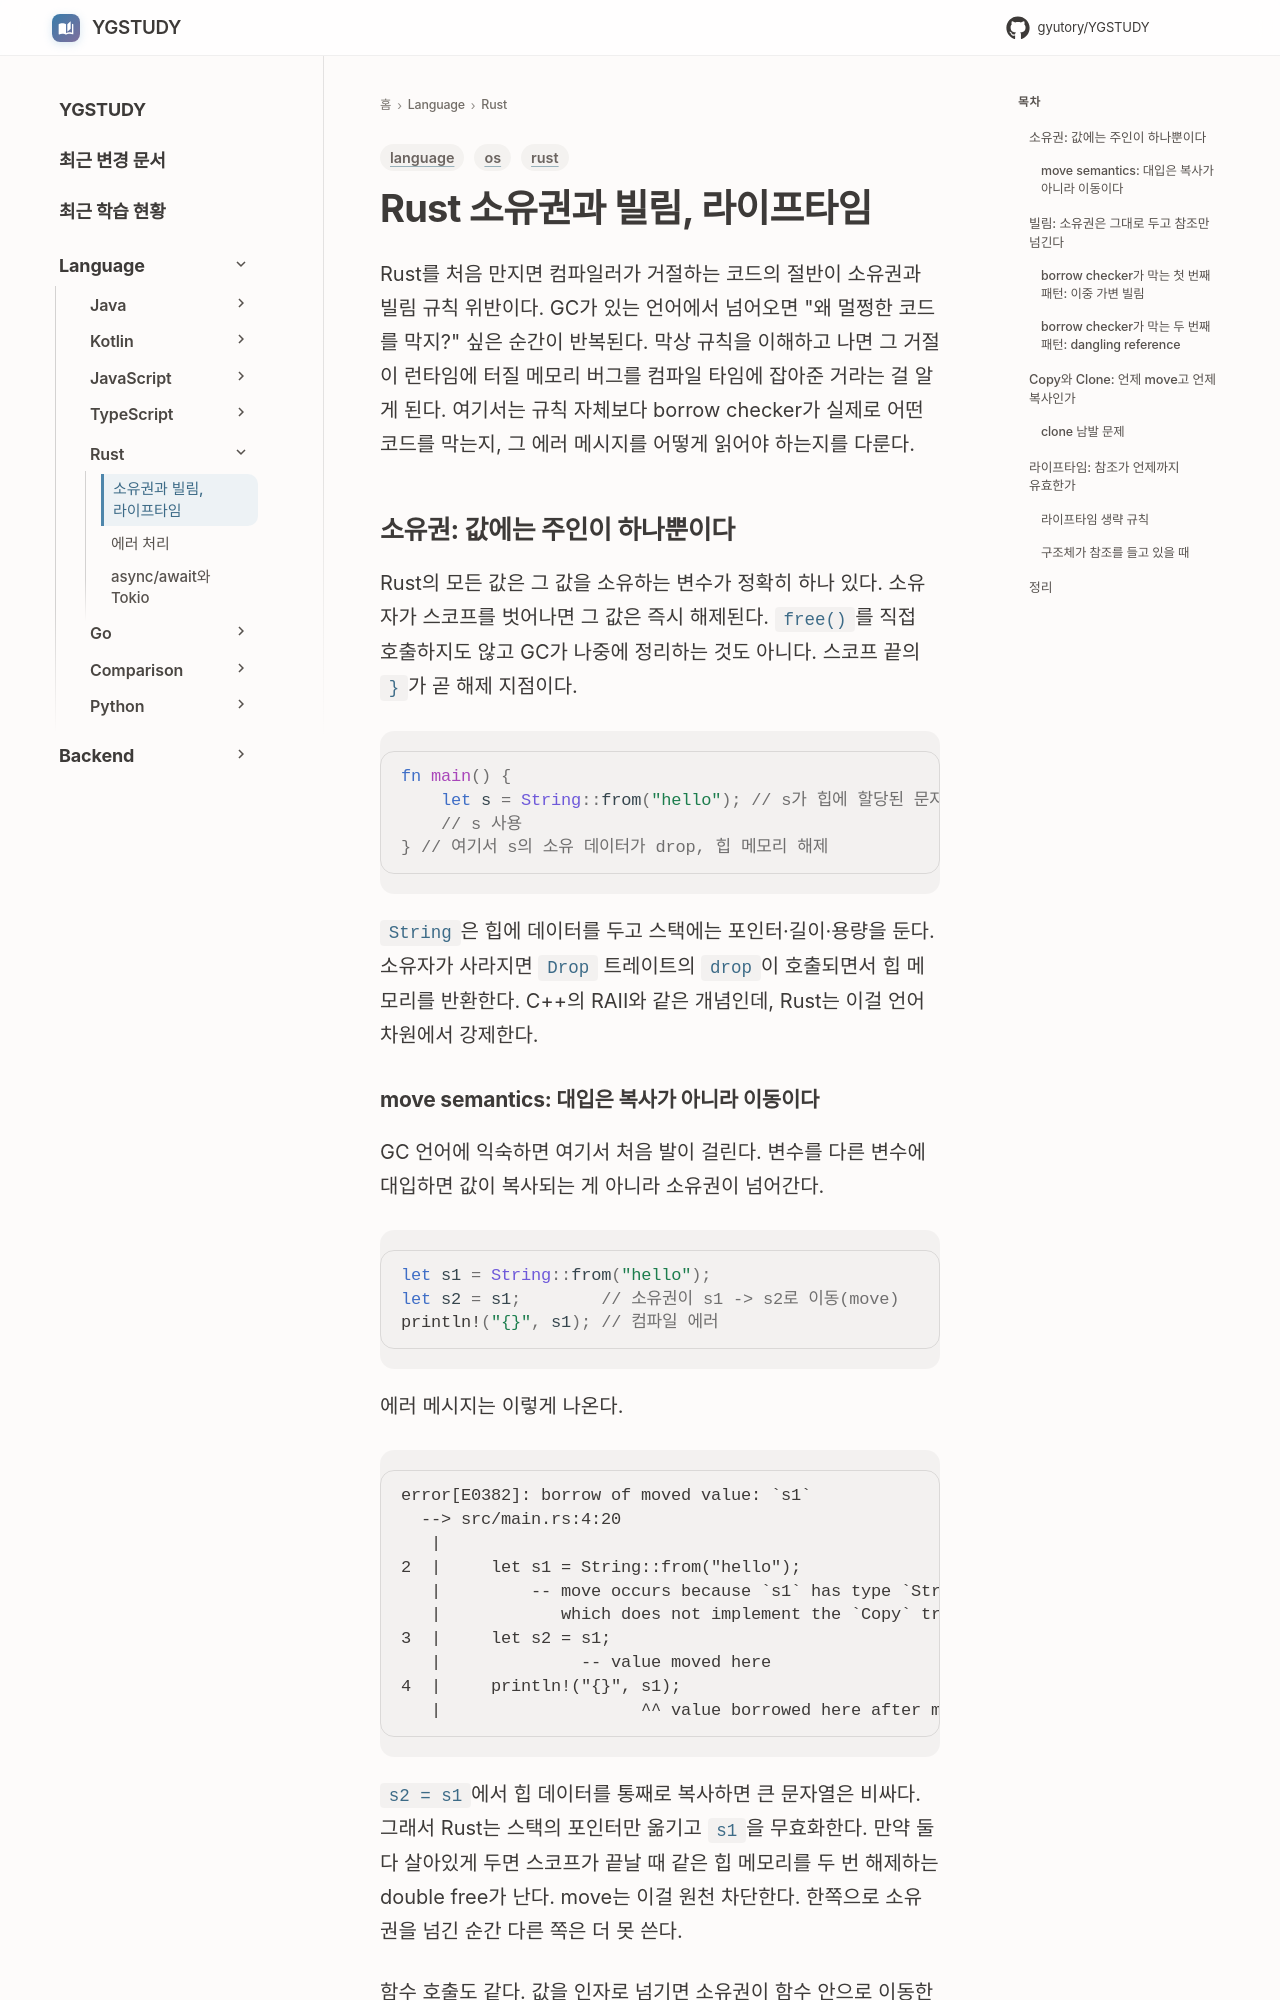

repository: GYUTORY/YGSTUDY · page: Language/Rust/Ownership_and_Borrowing/index.html · generator: mkdocs

---
title: Rust 소유권과 빌림, 라이프타임
tags: [rust, os, language]
updated: 2026-08-02
---

# Rust 소유권과 빌림, 라이프타임

Rust를 처음 만지면 컴파일러가 거절하는 코드의 절반이 소유권과 빌림 규칙 위반이다. GC가 있는 언어에서 넘어오면 "왜 멀쩡한 코드를 막지?" 싶은 순간이 반복된다. 막상 규칙을 이해하고 나면 그 거절이 런타임에 터질 메모리 버그를 컴파일 타임에 잡아준 거라는 걸 알게 된다. 여기서는 규칙 자체보다 borrow checker가 실제로 어떤 코드를 막는지, 그 에러 메시지를 어떻게 읽어야 하는지를 다룬다.

## 소유권: 값에는 주인이 하나뿐이다

Rust의 모든 값은 그 값을 소유하는 변수가 정확히 하나 있다. 소유자가 스코프를 벗어나면 그 값은 즉시 해제된다. `free()`를 직접 호출하지도 않고 GC가 나중에 정리하는 것도 아니다. 스코프 끝의 `}`가 곧 해제 지점이다.

```rust
fn main() {
    let s = String::from("hello"); // s가 힙에 할당된 문자열을 소유
    // s 사용
} // 여기서 s의 소유 데이터가 drop, 힙 메모리 해제
```

`String`은 힙에 데이터를 두고 스택에는 포인터·길이·용량을 둔다. 소유자가 사라지면 `Drop` 트레이트의 `drop`이 호출되면서 힙 메모리를 반환한다. C++의 RAII와 같은 개념인데, Rust는 이걸 언어 차원에서 강제한다.
